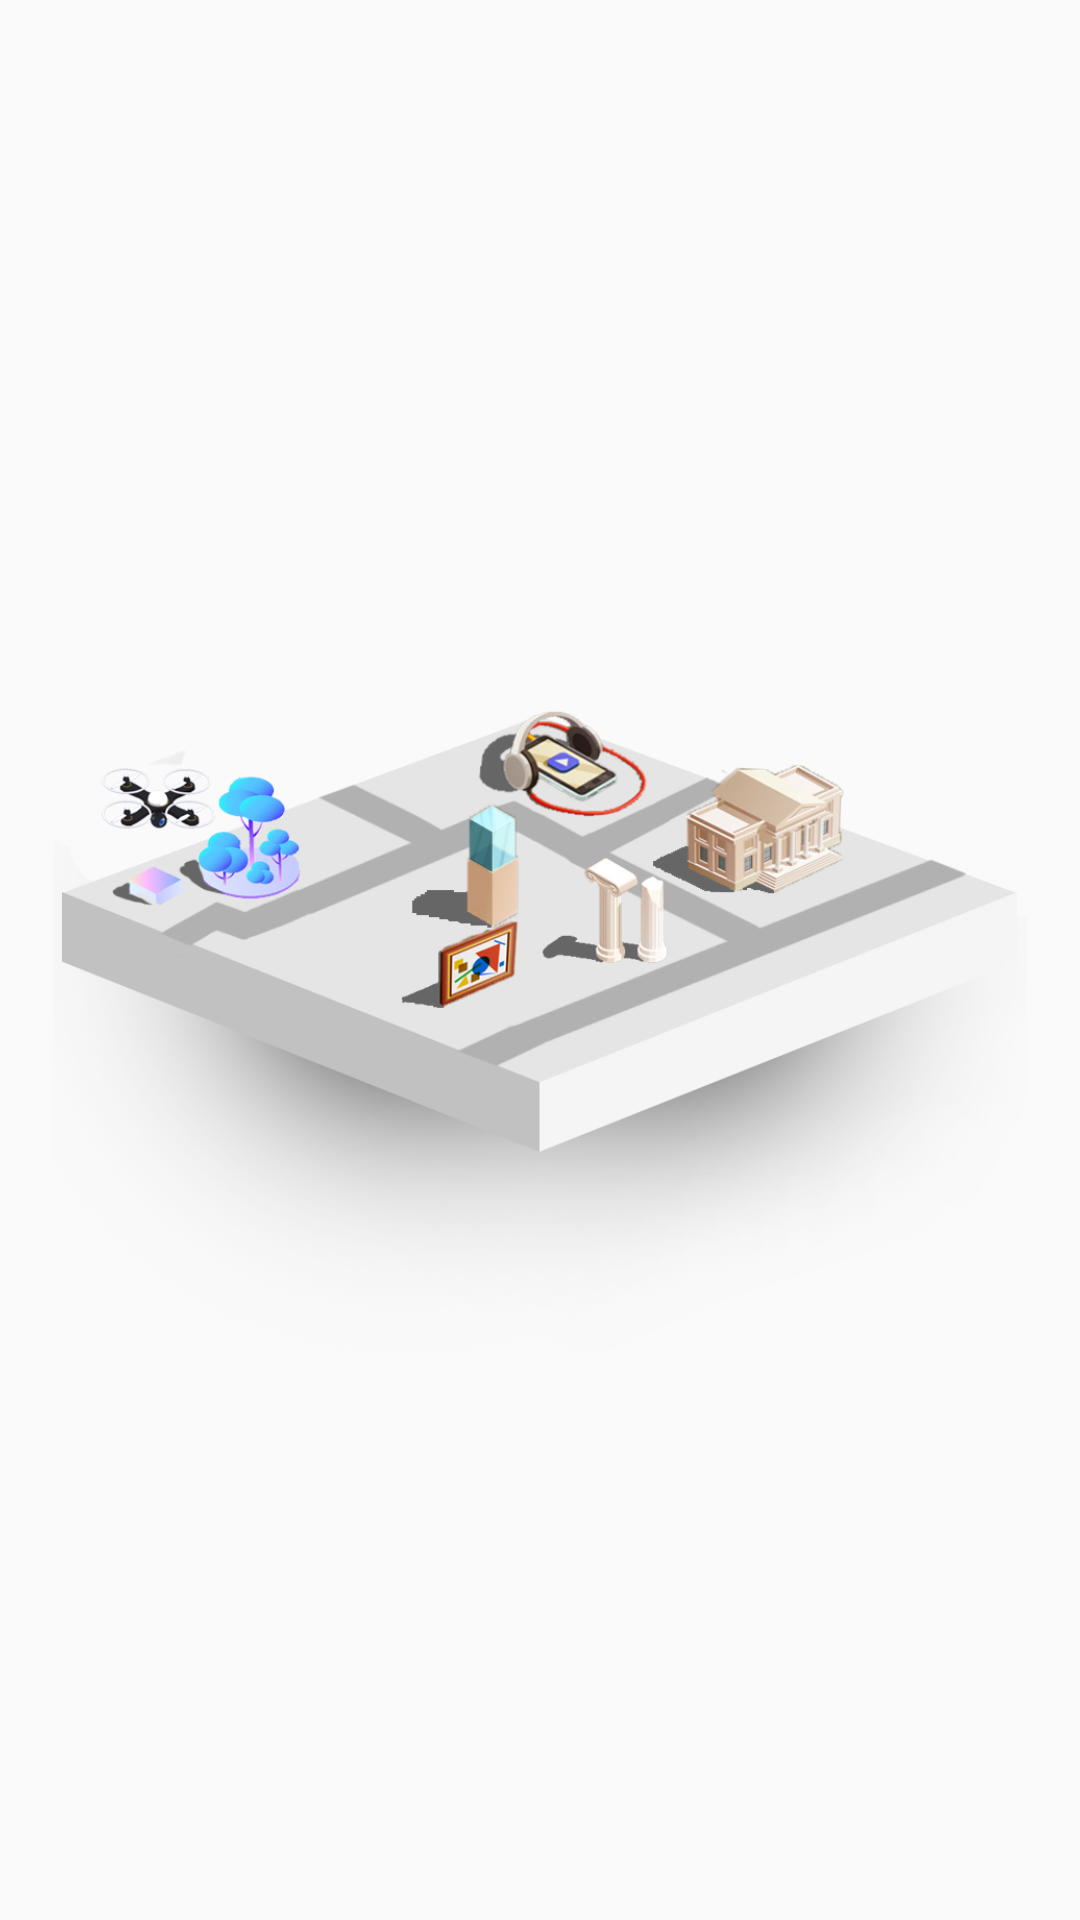

Write the Android layout XML for this screen, with the resource values it uses.
<!-- AndroidManifest.xml: application theme AppTheme -->
<!-- res/layout/itemview_floor.xml -->
<?xml version="1.0" encoding="utf-8"?>
<androidx.constraintlayout.widget.ConstraintLayout xmlns:android="http://schemas.android.com/apk/res/android"
    xmlns:app="http://schemas.android.com/apk/res-auto"
    android:layout_width="match_parent"
    android:layout_height="match_parent">

    <ImageView
        android:id="@+id/map"
        android:layout_width="wrap_content"
        android:layout_height="220dp"
        android:src="@drawable/floor_0"
        app:layout_constraintBottom_toBottomOf="parent"
        app:layout_constraintLeft_toLeftOf="parent"
        app:layout_constraintRight_toRightOf="parent"
        app:layout_constraintTop_toTopOf="parent"
        app:layout_constraintVertical_bias=".55" />

    <TextView
        android:id="@+id/title"
        android:layout_width="wrap_content"
        android:layout_height="wrap_content"
        android:elevation="5dp"
        android:gravity="center"
        android:textColor="@color/colorWhite"
        android:textSize="16dp"
        android:textStyle="bold"
        app:layout_constraintBottom_toTopOf="@id/map"
        app:layout_constraintLeft_toLeftOf="parent"
        app:layout_constraintRight_toRightOf="parent"
        app:layout_constraintTop_toTopOf="parent"
        app:layout_constraintVertical_bias=".8" />

</androidx.constraintlayout.widget.ConstraintLayout>
<!-- resources referenced by this layout -->
<resources>
  <color name="colorWhite">#fefefe</color>
  <!-- drawable floor_0: png bitmap (drawable, 224530 bytes) -->
  <style name="AppTheme" parent="Theme.AppCompat.Light.NoActionBar">
          
          <item name="colorPrimary">@color/colorPrimary</item>
          <item name="colorPrimaryDark">@color/colorPrimaryDark</item>
          <item name="colorAccent">@color/colorAccent</item>
          <item name="colorControlHighlight">@color/colorAccent
          </item>    
          <item name="android:textColorHint">@color/colorWhite</item>
  
      </style>
  <color name="colorPrimary">@color/colorWhite</color>
  <color name="colorPrimaryDark">@color/colorWhite</color>
  <color name="colorAccent">@color/colorWhite</color>
</resources>
